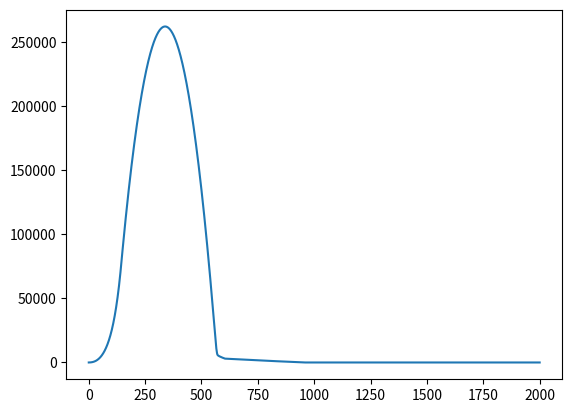

The script that saved this image:
import numpy as np
import scipy as sp
import matplotlib.pyplot as plt

################ Définition des fonctions

def vol(theta,v0,tsim,m=30000,g=9.81,x0=0,z0=0,Cx=0.5,S=np.pi*(0.5)**2,q=166,ve=2.11e3,mcap=1400):
    x, z = np.zeros(N),np.zeros(N)
    x[0], z[0] = x0, z0
    dxdt,dzdt = np.zeros(N),np.zeros(N)
    dxdt[0],dzdt[0] = v0*np.cos(theta),v0*np.sin(theta)
    dt = tsim/N
    dxdt2,dzdt2 = np.zeros(N),np.zeros(N)
    dxdt2[0],dzdt2[0] = 0,0
    Ttab,rhotab = np.zeros(N),np.zeros(N)
    Ttab[0],rhotab[0] = 288.15,1.2*(288.15/288.15)**(1 + 34.16e-3/(-6.5e-3))
    Cpara,Spara = 1.75,0
    prop=q*ve
    for i in range(N-1):
        T, rho = atmostphere(z[i])
        if dzdt[i] < 0:
            Cx,Spara = coeff(dzdt[i],T,z[i])
        if z[i] < 0:
            break
        Ttab[i+1] = T
        rhotab[i+1] = rho

        dxdt2[i+1] = ( prop - 0.5*rho*Cx*S*abs(dxdt[i])*dxdt[i])/m
        dzdt2[i+1] = ( prop - 0.5*rho*abs(dzdt[i])*dzdt[i]*(S*Cx + Spara*Cpara) - m*g)/m

        if m >= mcap:
            m -= q*dt
        if m <= mcap:
            prop = 0
        if dt*i >= 143.5:
            prop = 0
        dxdt[i+1] = dxdt[i] + dxdt2[i+1]*dt
        dzdt[i+1] = dzdt[i] + dzdt2[i+1]*dt

        x[i+1] = x[i] + dxdt[i+1]*dt
        z[i+1] = z[i] + dzdt[i+1]*dt
    return x,z,dxdt,dzdt,dxdt2,dzdt2,Ttab,rhotab

def atmostphere(z):
    if z <= 11000:
        T = 288.15 - 6.5e-3*(z)
        rho = 1.2*(288.15/T)**(1 + 34.16e-3/(-6.5e-3))
    elif 11000 < z <= 20000:
        T = 216.65
        rho = 0.35654*np.exp(-(36.16e-3 *(z - 11000)/T))
    elif 20000 < z <= 32000:
        T = 288.15 + 1e-3*(z - 20000)
        rho = 0.086261*(216.65/T)**(1 + 34.16e-3/(1e-3))
    elif 32000 < z <= 47000:
        T = 288.15  + 2.8e-3 *(z - 32000)
        rho = 0.012961*(228.65/T)**(1 + 34.16e-3/(2.8e-3))
    elif z > 47000:
        T = 270.65
        rho = 0.0013993*np.exp(-((36.16e-3) *(z - 47000)/T))
    return T,rho

def coeff(dzdt,T,z):
    M = dzdt/(1.4*287*T)**2
    S = 0
    if M < 1:
        Cx = 0.9
    else :
        Cx = 1.5
    if z <= 6700:
        S = np.pi*(1)**2
        if z <= 3000:
            S = np.pi*(8)**2
    return Cx,S

############## Définition des variables

theta = np.pi/4
v0 = 0
tsim = 2000
N = 10000
t = np.linspace(0,tsim,N)

############## Calcul des trajectoires

x,z,dxdt,dzdt,dxdt2,dzdt2,Ttab,rhotab = vol(theta,v0,tsim)

if abs(dzdt[np.argmin(z)]) > 20:
    print('CRASH DE LA CAPSULE')
if max(abs(dzdt2))/10 > 50:
    print('ACCÉLÉRATION TROP FORTE')
############## Tracé des graphiques

plt.plot(t,z)
plt.show()
